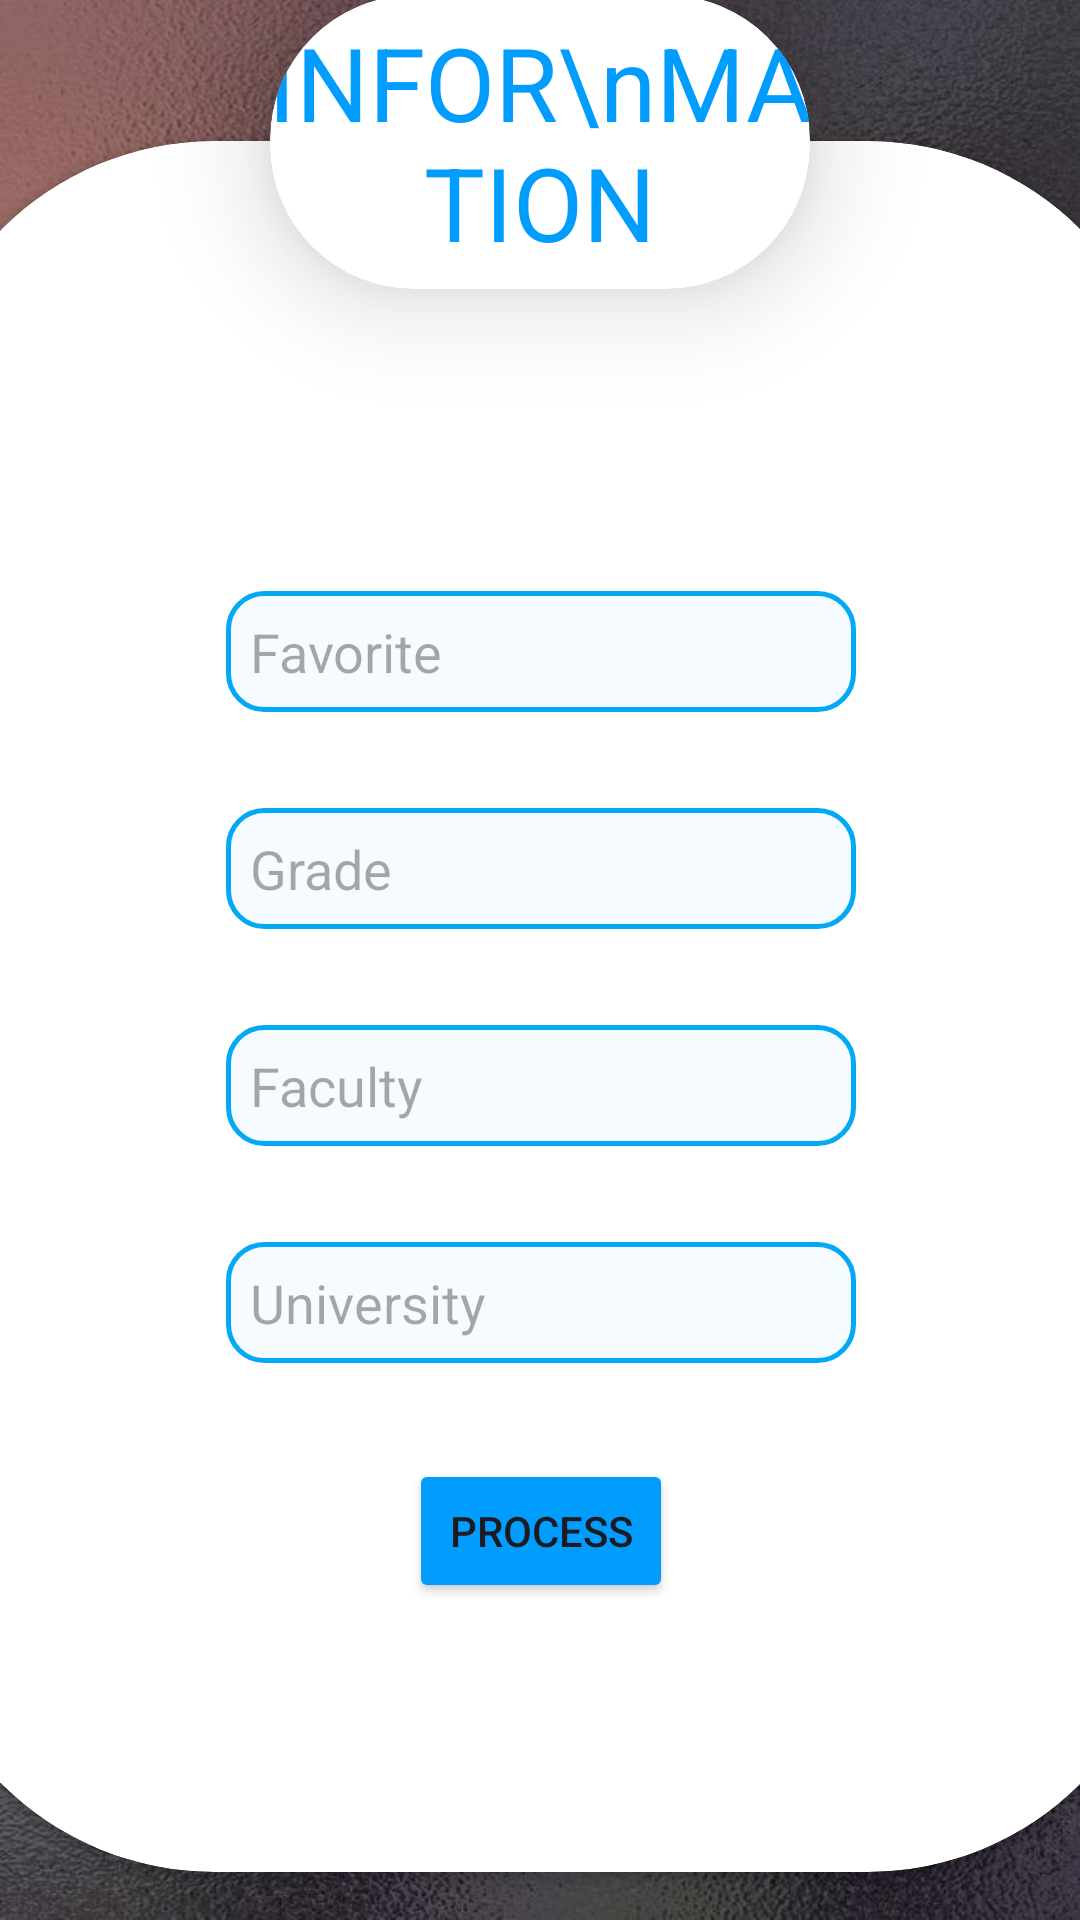

Layout XML and referenced resources for this Android screen:
<!-- AndroidManifest.xml: application theme Theme.Project_Unknown -->
<!-- res/layout/activity_input_information.xml -->
<?xml version="1.0" encoding="utf-8"?>
<androidx.constraintlayout.widget.ConstraintLayout xmlns:android="http://schemas.android.com/apk/res/android"
    xmlns:app="http://schemas.android.com/apk/res-auto"
    xmlns:tools="http://schemas.android.com/tools"
    android:layout_width="match_parent"
    android:layout_height="match_parent"
    android:background="@drawable/background"
    tools:context=".inputinformation">

    <androidx.cardview.widget.CardView
        android:layout_width="180dp"
        android:layout_height="98dp"
        app:cardCornerRadius="48dp"
        app:cardElevation="21dp"
        app:layout_constraintBottom_toTopOf="@+id/cardView3"
        app:layout_constraintEnd_toEndOf="parent"
        app:layout_constraintStart_toStartOf="parent"
        app:layout_constraintTop_toTopOf="@+id/cardView3">

        <androidx.constraintlayout.widget.ConstraintLayout
            android:layout_width="match_parent"
            android:layout_height="match_parent">

            <TextView
                android:id="@+id/textView5"
                android:layout_width="wrap_content"
                android:layout_height="wrap_content"
                android:drawableTint="@color/app_theme"
                android:text="INFOR\nMATION"
                android:textAlignment="center"
                android:textColor="@color/app_theme"
                android:textSize="34sp"
                app:layout_constraintBottom_toBottomOf="parent"
                app:layout_constraintEnd_toEndOf="parent"
                app:layout_constraintStart_toStartOf="parent"
                app:layout_constraintTop_toTopOf="parent" />
        </androidx.constraintlayout.widget.ConstraintLayout>
    </androidx.cardview.widget.CardView>

    <androidx.cardview.widget.CardView
        android:id="@+id/cardView3"
        android:layout_width="418dp"
        android:layout_height="0dp"
        app:cardCornerRadius="100dp"
        app:layout_constraintBottom_toTopOf="@+id/guideline8"
        app:layout_constraintEnd_toEndOf="parent"
        app:layout_constraintStart_toStartOf="parent"
        app:layout_constraintTop_toTopOf="@+id/guideline6"
        app:layout_constraintVertical_bias="0.0">


        <androidx.constraintlayout.widget.ConstraintLayout
            android:layout_width="match_parent"
            android:layout_height="match_parent">

            <ImageView
                android:id="@+id/iv_back2"
                android:layout_width="46dp"
                android:layout_height="54dp"
                android:layout_marginStart="32dp"
                android:layout_marginBottom="32dp"
                android:src="@drawable/back"
                app:layout_constraintBottom_toBottomOf="parent"
                app:layout_constraintStart_toStartOf="parent" />

            <Button
                android:id="@+id/button"
                android:layout_width="wrap_content"
                android:layout_height="wrap_content"
                android:layout_marginTop="32dp"
                android:backgroundTint="@color/app_theme"
                android:text="PROCESS"
                app:layout_constraintEnd_toEndOf="parent"
                app:layout_constraintStart_toStartOf="parent"
                app:layout_constraintTop_toBottomOf="@+id/ed_getUniversity" />

            <EditText
                android:id="@+id/ed_getUniversity"
                android:layout_width="wrap_content"
                android:layout_height="wrap_content"
                android:layout_marginTop="32dp"
                android:background="@drawable/edit_text_background"
                android:drawableLeft="@drawable/baseline_drive_file_rename_outline_24"
                android:drawableTint="@color/app_theme"
                android:ems="10"
                android:hint="University"
                android:inputType="text"
                android:padding="8dp"
                app:layout_constraintEnd_toEndOf="parent"
                app:layout_constraintStart_toStartOf="parent"
                app:layout_constraintTop_toBottomOf="@+id/ed_getFaculty" />

            <EditText
                android:id="@+id/ed_getFavorite"
                android:layout_width="wrap_content"
                android:layout_height="wrap_content"
                android:layout_marginTop="150dp"
                android:background="@drawable/edit_text_background"
                android:drawableLeft="@drawable/baseline_drive_file_rename_outline_24"
                android:drawableTint="@color/app_theme"
                android:ems="10"
                android:hint="Favorite"
                android:inputType="text"
                android:padding="8dp"
                app:layout_constraintEnd_toEndOf="parent"
                app:layout_constraintStart_toStartOf="parent"
                app:layout_constraintTop_toTopOf="parent" />

            <EditText
                android:id="@+id/ed_getGrade"
                android:layout_width="wrap_content"
                android:layout_height="wrap_content"
                android:layout_marginTop="32dp"
                android:background="@drawable/edit_text_background"
                android:drawableLeft="@drawable/baseline_drive_file_rename_outline_24"
                android:drawableTint="@color/app_theme"
                android:ems="10"
                android:hint="Grade"
                android:inputType="text"
                android:padding="8dp"
                app:layout_constraintEnd_toEndOf="parent"
                app:layout_constraintStart_toStartOf="parent"
                app:layout_constraintTop_toBottomOf="@+id/ed_getFavorite" />

            <EditText
                android:id="@+id/ed_getFaculty"
                android:layout_width="wrap_content"
                android:layout_height="wrap_content"
                android:layout_marginTop="32dp"
                android:background="@drawable/edit_text_background"
                android:drawableLeft="@drawable/baseline_drive_file_rename_outline_24"
                android:drawableTint="@color/app_theme"
                android:ems="10"
                android:hint="Faculty"
                android:inputType="text"
                android:padding="8dp"
                app:layout_constraintEnd_toEndOf="parent"
                app:layout_constraintStart_toStartOf="parent"
                app:layout_constraintTop_toBottomOf="@+id/ed_getGrade" />
        </androidx.constraintlayout.widget.ConstraintLayout>
    </androidx.cardview.widget.CardView>

    <androidx.constraintlayout.widget.Guideline
        android:id="@+id/guideline6"
        android:layout_width="wrap_content"
        android:layout_height="wrap_content"
        android:orientation="horizontal"
        app:layout_constraintGuide_begin="47dp" />

    <androidx.constraintlayout.widget.Guideline
        android:id="@+id/guideline8"
        android:layout_width="wrap_content"
        android:layout_height="wrap_content"
        android:orientation="horizontal"
        app:layout_constraintGuide_end="16dp" />


</androidx.constraintlayout.widget.ConstraintLayout>
<!-- resources referenced by this layout -->
<resources>
  <color name="app_theme">#009dff</color>
  <!-- drawable background: jpg bitmap (drawable, 140375 bytes) -->
  <!-- drawable edit_text_background (drawable) -->
  <?xml version="1.0" encoding="utf-8"?>
  <shape xmlns:android="http://schemas.android.com/apk/res/android"
      android:shape="rectangle">
  
      <solid android:color="@color/app_theme_light"/>
      <corners android:radius="12dp"/>
      <stroke android:width="1.5dp"
          android:color="@color/edit_text_border"/>
  
  </shape>
  <style name="Theme.Project_Unknown" parent="Base.Theme.Project_Unknown" />
  <color name="app_theme_light">#f6fbff</color>
  <color name="edit_text_border">#03A9F4</color>
  <style name="Base.Theme.Project_Unknown" parent="Theme.Material3.DayNight.NoActionBar">
          
          
      </style>
</resources>
